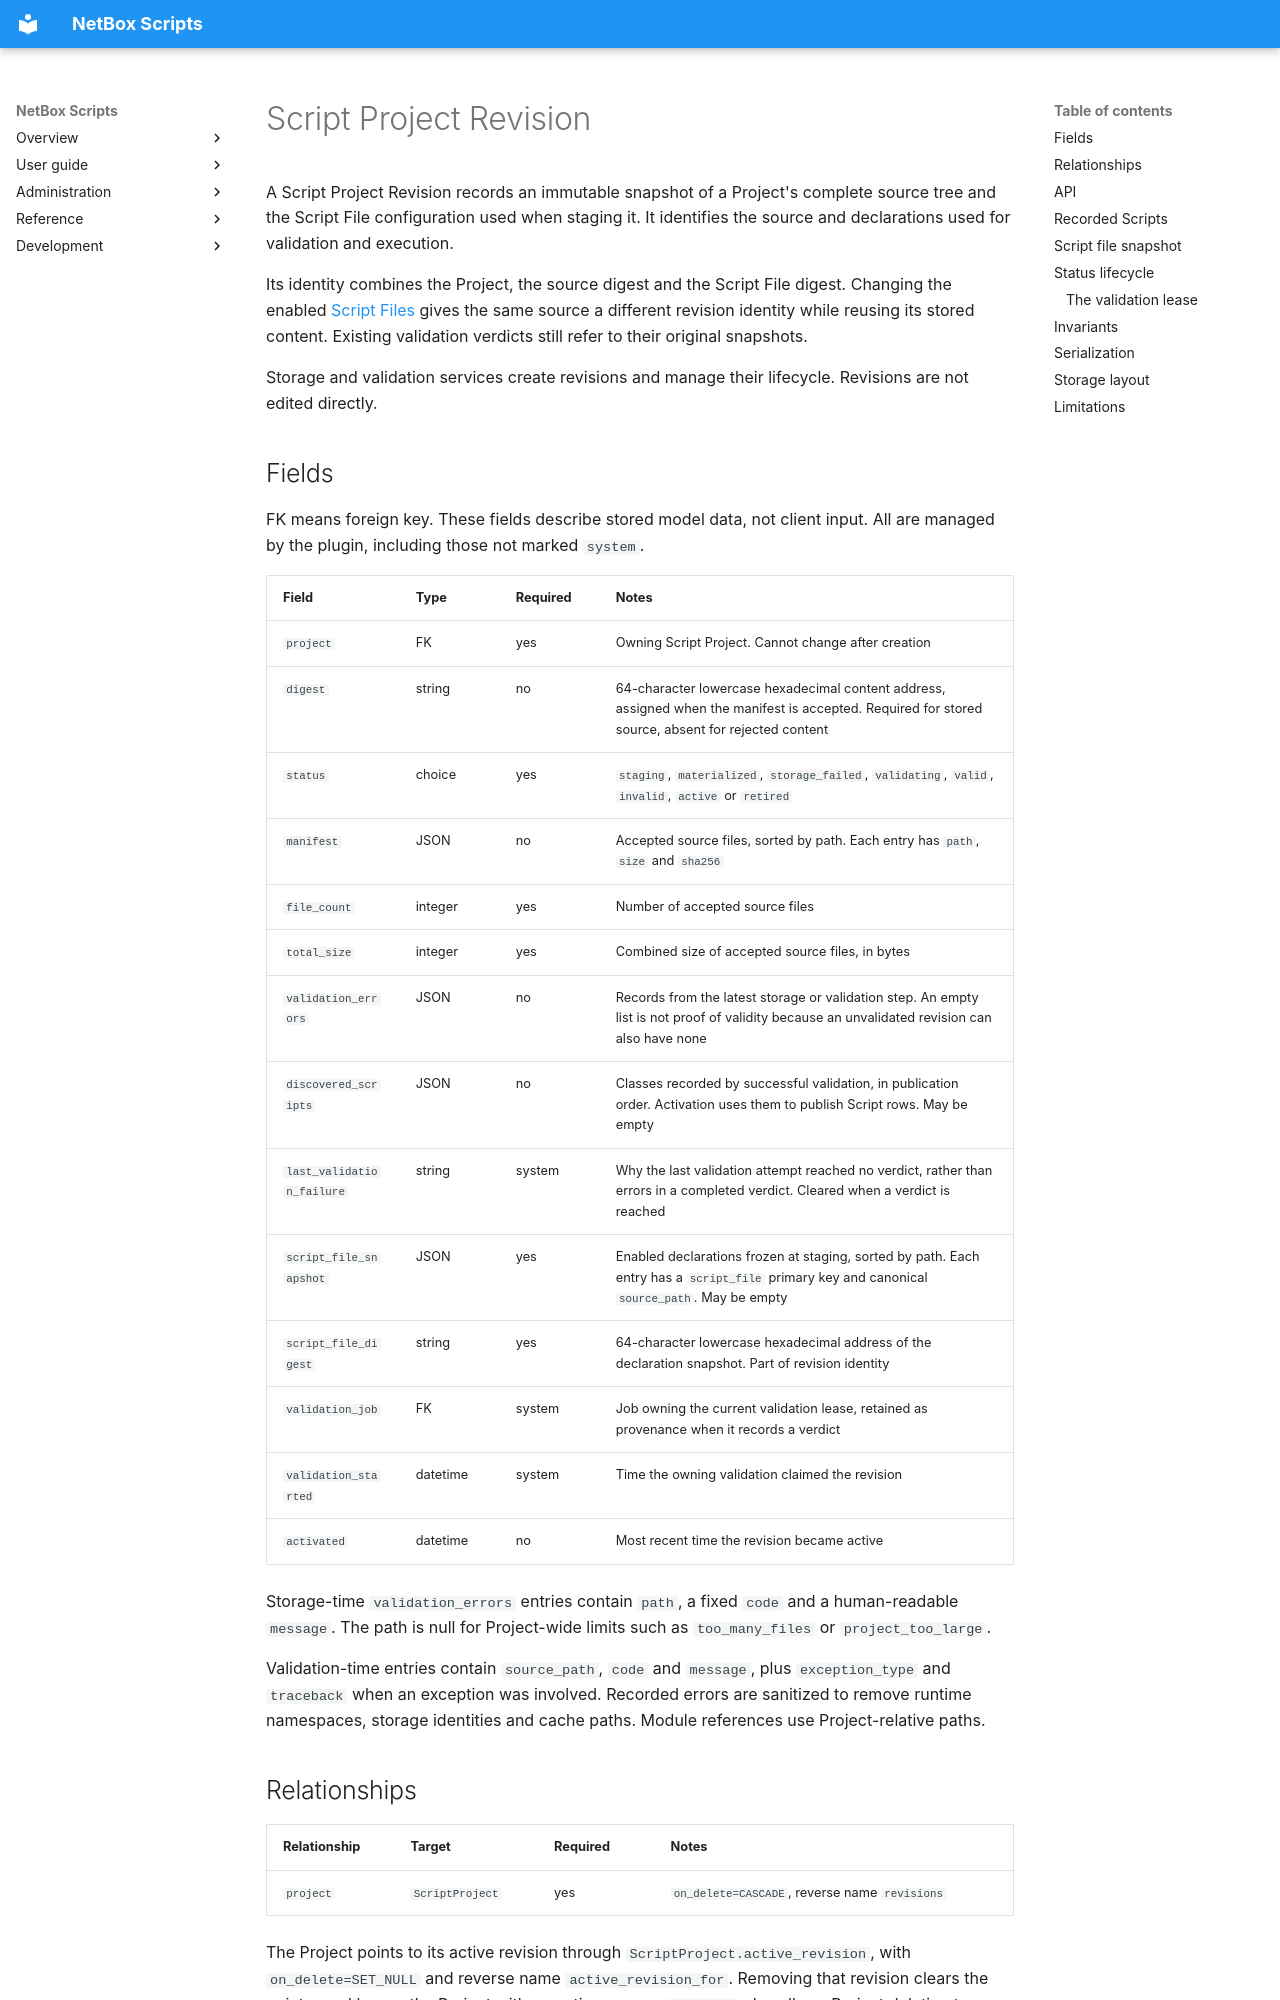

repository: netbox-community/netbox-scripts · page: models/scriptprojectrevision/index.html · generator: mkdocs

# Script Project Revision

A Script Project Revision records an immutable snapshot of a Project's complete
source tree and the Script File configuration used when staging it. It
identifies the source and declarations used for validation and execution.

Its identity combines the Project, the source digest and the Script File
digest. Changing the enabled [Script Files](scriptfile.md) gives the same source
a different revision identity while reusing its stored content. Existing
validation verdicts still refer to their original snapshots.

Storage and validation services create revisions and manage their lifecycle.
Revisions are not edited directly.

## Fields

FK means foreign key. These fields describe stored model data, not client input.
All are managed by the plugin, including those not marked `system`.

| Field | Type | Required | Notes |
|---|---|---|---|
| `project` | FK | yes | Owning Script Project. Cannot change after creation |
| `digest` | string | no | 64-character lowercase hexadecimal content address, assigned when the manifest is accepted. Required for stored source, absent for rejected content |
| `status` | choice | yes | `staging`, `materialized`, `storage_failed`, `validating`, `valid`, `invalid`, `active` or `retired` |
| `manifest` | JSON | no | Accepted source files, sorted by path. Each entry has `path`, `size` and `sha256` |
| `file_count` | integer | yes | Number of accepted source files |
| `total_size` | integer | yes | Combined size of accepted source files, in bytes |
| `validation_errors` | JSON | no | Records from the latest storage or validation step. An empty list is not proof of validity because an unvalidated revision can also have none |
| `discovered_scripts` | JSON | no | Classes recorded by successful validation, in publication order. Activation uses them to publish Script rows. May be empty |
| `last_validation_failure` | string | system | Why the last validation attempt reached no verdict, rather than errors in a completed verdict. Cleared when a verdict is reached |
| `script_file_snapshot` | JSON | yes | Enabled declarations frozen at staging, sorted by path. Each entry has a `script_file` primary key and canonical `source_path`. May be empty |
| `script_file_digest` | string | yes | 64-character lowercase hexadecimal address of the declaration snapshot. Part of revision identity |
| `validation_job` | FK | system | Job owning the current validation lease, retained as provenance when it records a verdict |
| `validation_started` | datetime | system | Time the owning validation claimed the revision |
| `activated` | datetime | no | Most recent time the revision became active |

Storage-time `validation_errors` entries contain `path`, a fixed `code` and a
human-readable `message`. The path is null for Project-wide limits such as
`too_many_files` or `project_too_large`.

Validation-time entries contain `source_path`, `code` and `message`, plus
`exception_type` and `traceback` when an exception was involved. Recorded errors
are sanitized to remove runtime namespaces, storage identities and cache paths.
Module references use Project-relative paths.

## Relationships

| Relationship | Target | Required | Notes |
|---|---|---|---|
| `project` | `ScriptProject` | yes | `on_delete=CASCADE`, reverse name `revisions` |

The Project points to its active revision through
`ScriptProject.active_revision`, with `on_delete=SET_NULL` and reverse name
`active_revision_for`. Removing that revision clears the pointer and leaves the
Project with no active source. `SET_NULL` also allows Project deletion to
cascade through its own revisions without a protected-reference cycle.
